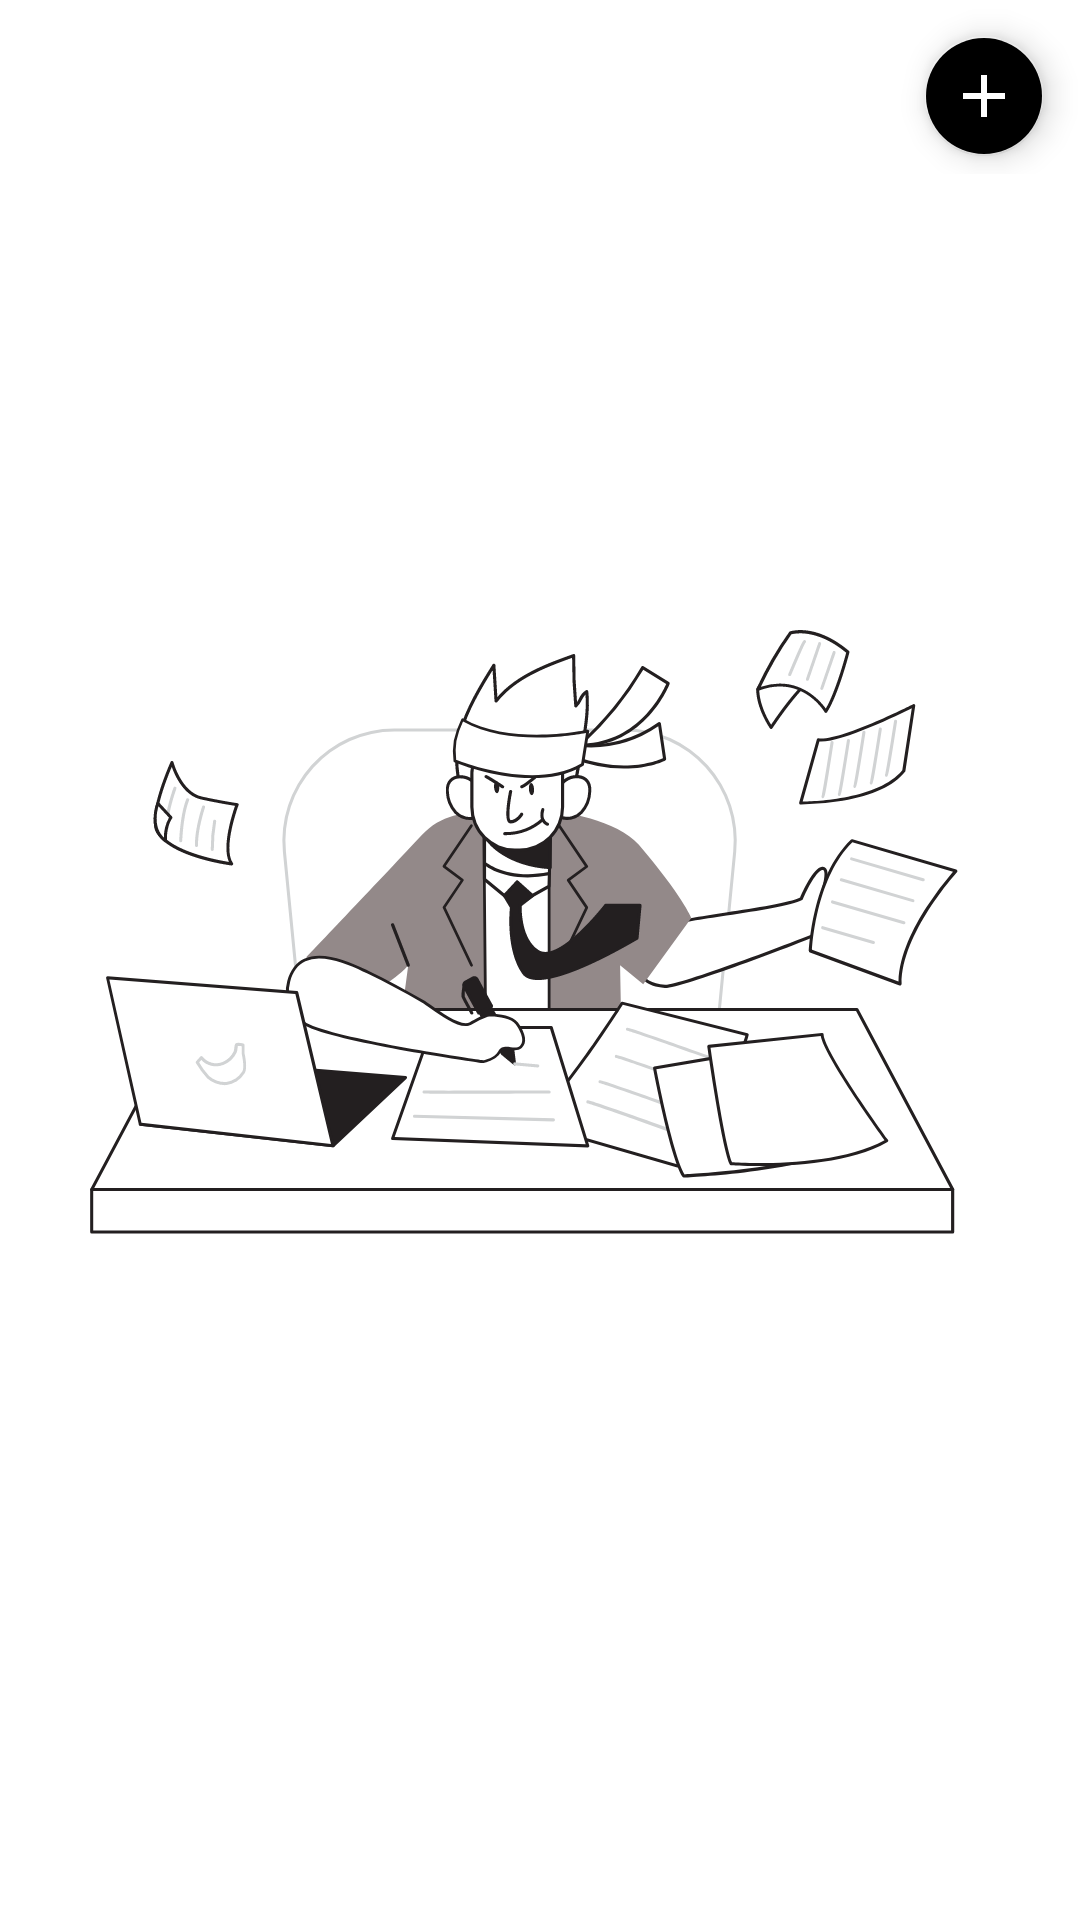

The Android layout XML behind this screen, and the referenced resources:
<!-- AndroidManifest.xml: application theme Theme.PomodoroList -->
<!-- res/layout/fragment_projects.xml -->
<?xml version="1.0" encoding="utf-8"?>
<LinearLayout xmlns:android="http://schemas.android.com/apk/res/android"
    xmlns:tools="http://schemas.android.com/tools"
    android:layout_width="match_parent"
    android:layout_height="match_parent"
    xmlns:app="http://schemas.android.com/apk/res-auto"
    android:orientation="vertical"
    tools:context=".ui.projects.ProjectsFragment">

    <LinearLayout
        android:layout_width="match_parent"
        android:orientation="horizontal"
        android:layout_height="wrap_content">

        <com.google.android.material.tabs.TabLayout
            android:id="@+id/tab"
            android:layout_width="match_parent"
            android:layout_height="wrap_content"
            android:layout_weight="1"
            android:layout_marginTop="10dp"
            android:layout_marginStart="16dp"
            android:layout_marginEnd="8dp"
            android:background="?light"
            app:tabGravity="fill"
            app:tabIconTint="?middle_d"
            app:tabIconTintMode="src_in"
            app:tabIndicator="@color/black"
            app:tabIndicatorColor="?middle_d"
            app:tabIndicatorFullWidth="true"
            app:tabIndicatorHeight="0dp"
            app:tabInlineLabel="true"
            app:tabMode="fixed"
            app:tabRippleColor="@color/ripple_tab"
            app:tabSelectedTextColor="?middle_d"
            app:tabTextAppearance="@style/tabText" />

        <com.google.android.material.floatingactionbutton.FloatingActionButton
            android:id="@+id/add_btn"
            android:layout_width="wrap_content"
            android:layout_height="wrap_content"
            android:layout_marginTop="8dp"
            android:layout_marginEnd="8dp"
            android:src="@drawable/icadd_24"
            app:backgroundTint="?middle_d"
            app:fabSize="mini"
            app:tint="@android:color/white" />
    </LinearLayout>


    <androidx.viewpager2.widget.ViewPager2
        android:id="@+id/view_pager"
        android:layout_width="match_parent"
        android:layout_height="match_parent" />

</LinearLayout>
<!-- resources referenced by this layout -->
<resources>
  <color name="black">#FF000000</color>
  <color name="ripple_tab">#D3D1D1</color>
  <!-- drawable icadd_24 (drawable) -->
  <vector xmlns:android="http://schemas.android.com/apk/res/android"
      android:width="24dp"
      android:height="24dp"
      android:tint="?middle_l"
      android:viewportWidth="24"
      android:viewportHeight="24">
      <path
          android:fillColor="@android:color/white"
          android:pathData="M19,13h-6v6h-2v-6H5v-2h6V5h2v6h6v2z" />
  </vector>
  <style name="tabText" parent="@android:style/TextAppearance.Widget.TabWidget">
  
          <item name="android:textSize">16sp</item>
          <item name="textAllCaps">false</item>
      </style>
  <style name="Theme.PomodoroList" parent="Theme.MaterialComponents.DayNight.NoActionBar">
          
          <item name="colorPrimary">?middle</item>
          <item name="colorPrimaryVariant">?darker</item>
          <item name="colorOnPrimary">@color/white</item>
          
          <item name="colorSecondary">?middle</item>
          <item name="colorSecondaryVariant">?middle</item>
          <item name="colorOnSecondary">@color/black</item>
          
          <item name="android:statusBarColor" tools:targetApi="l">?attr/colorPrimaryVariant</item>
          
          <item name="android:windowBackground">@drawable/load_bg</item>
          <item name="android:fontFamily">@font/roboto_slab_regular</item>
      </style>
  <color name="white">#FFFFFFFF</color>
  <!-- drawable load_bg (drawable) -->
  <?xml version="1.0" encoding="utf-8"?>
  <layer-list xmlns:android="http://schemas.android.com/apk/res/android">
      <item>
          <color android:color="@color/white" />
      </item>
      <item
          android:drawable="@drawable/image_fast_working_flatline"
          android:gravity="center"/>
  </layer-list>
  <!-- drawable image_fast_working_flatline: vector/xml drawable (drawable, 30304 chars, omitted) -->
</resources>
